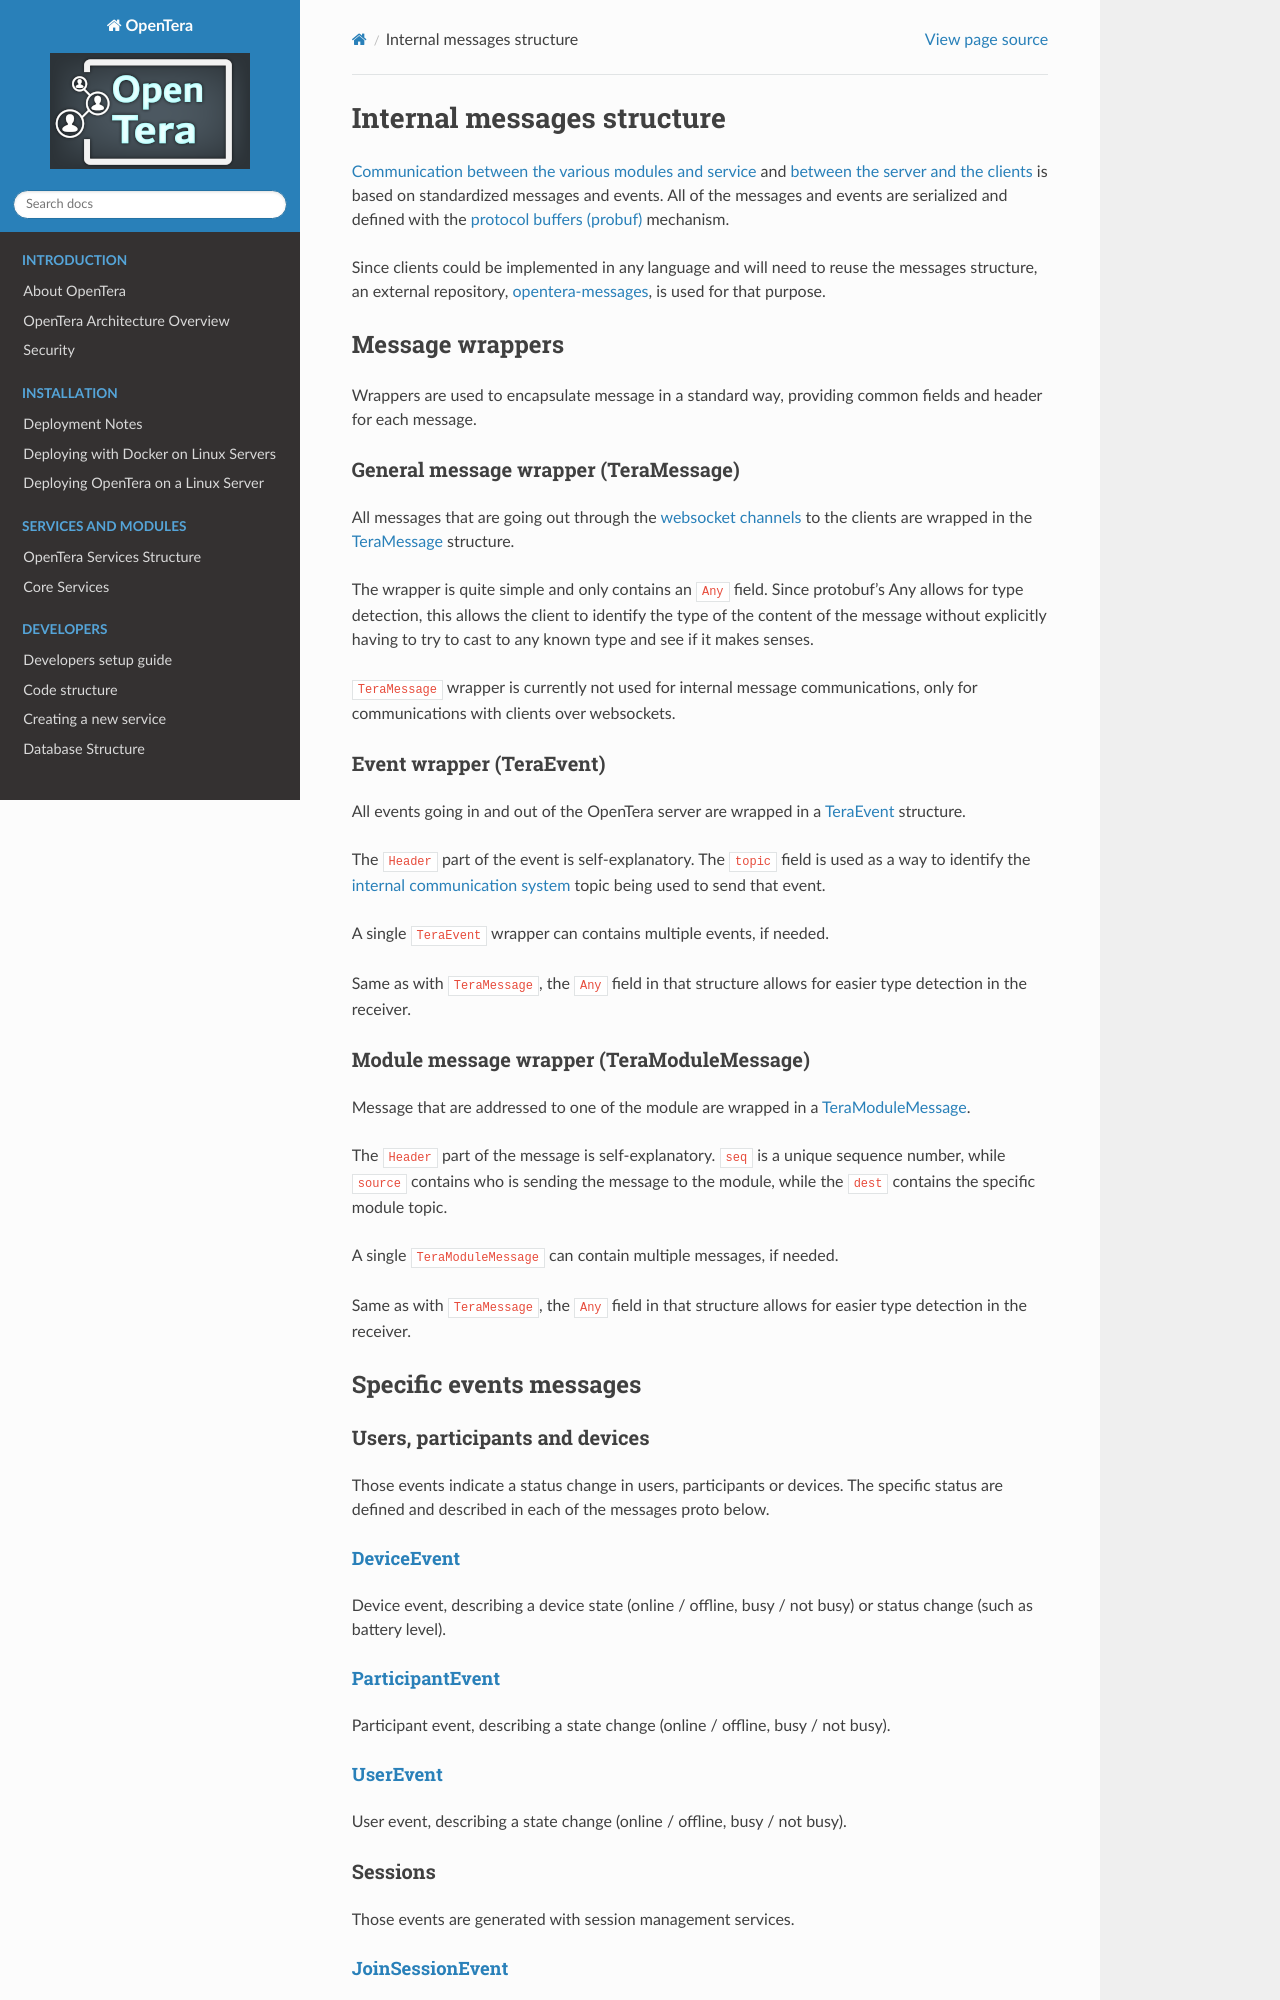

repository: introlab/opentera · page: developers/Messages-structure.html · generator: sphinx

# Internal messages structure

[Communication between the various modules and service](Internal-services-communication-module) and 
[between the server and the clients](Websockets-communication) is based on standardized messages and events. All of the 
messages and events are serialized and defined with the 
[protocol buffers (probuf)](https://developers.google.com/protocol-buffers) mechanism.

Since clients could be implemented in any language and will need to reuse the messages structure, an external repository, 
[opentera-messages](https://github.com/introlab/opentera_messages), is used for that purpose.

## Message wrappers
Wrappers are used to encapsulate message in a standard way, providing common fields and header for each message.

### General message wrapper (TeraMessage)
All messages that are going out through the [websocket channels](Websockets-communication) to the clients are wrapped in
the [TeraMessage](https://github.com/introlab/opentera_messages/blob/main/proto/TeraMessage.proto) structure.

The wrapper is quite simple and only contains an `Any` field. Since protobuf's Any allows for type detection, this 
allows the client to identify the type of the content of the message without explicitly having to try to cast to any 
known type and see if it makes senses.

`TeraMessage` wrapper is currently not used for internal message communications, only for communications with clients 
over websockets.

### Event wrapper (TeraEvent)
All events going in and out of the OpenTera server are wrapped in a 
[TeraEvent](https://github.com/introlab/opentera_messages/blob/main/proto/TeraEvent.proto) structure. 

The `Header` part of the event is self-explanatory. The `topic` field is used as a way to identify the 
[internal communication system](Internal-services-communication-module) topic being used to send that event.

A single `TeraEvent` wrapper can contains multiple events, if needed.

Same as with `TeraMessage`, the `Any` field in that structure allows for easier type detection in the receiver.

### Module message wrapper (TeraModuleMessage)
Message that are addressed to one of the module are wrapped in a 
[TeraModuleMessage](https://github.com/introlab/opentera_messages/blob/main/proto/TeraModuleMessage.proto).

The `Header` part of the message is self-explanatory. `seq` is a unique sequence number, while `source` contains who is 
sending the message to the module, while the `dest` contains the specific module topic.

A single `TeraModuleMessage` can contain multiple messages, if needed.

Same as with `TeraMessage`, the `Any` field in that structure allows for easier type detection in the receiver.

## Specific events messages

### Users, participants and devices
Those events indicate a status change in users, participants or devices. The specific status are defined and described 
in each of the messages proto below.

#### [DeviceEvent](https://github.com/introlab/opentera_messages/blob/main/proto/DeviceEvent.proto)
Device event, describing a device state (online / offline, busy / not busy) or status change (such as battery level).

#### [ParticipantEvent](https://github.com/introlab/opentera_messages/blob/main/proto/ParticipantEvent.proto)
Participant event, describing a state change (online / offline, busy / not busy).

#### [UserEvent](https://github.com/introlab/opentera_messages/blob/main/proto/UserEvent.proto)
User event, describing a state change (online / offline, busy / not busy).

### Sessions
Those events are generated with session management services.
